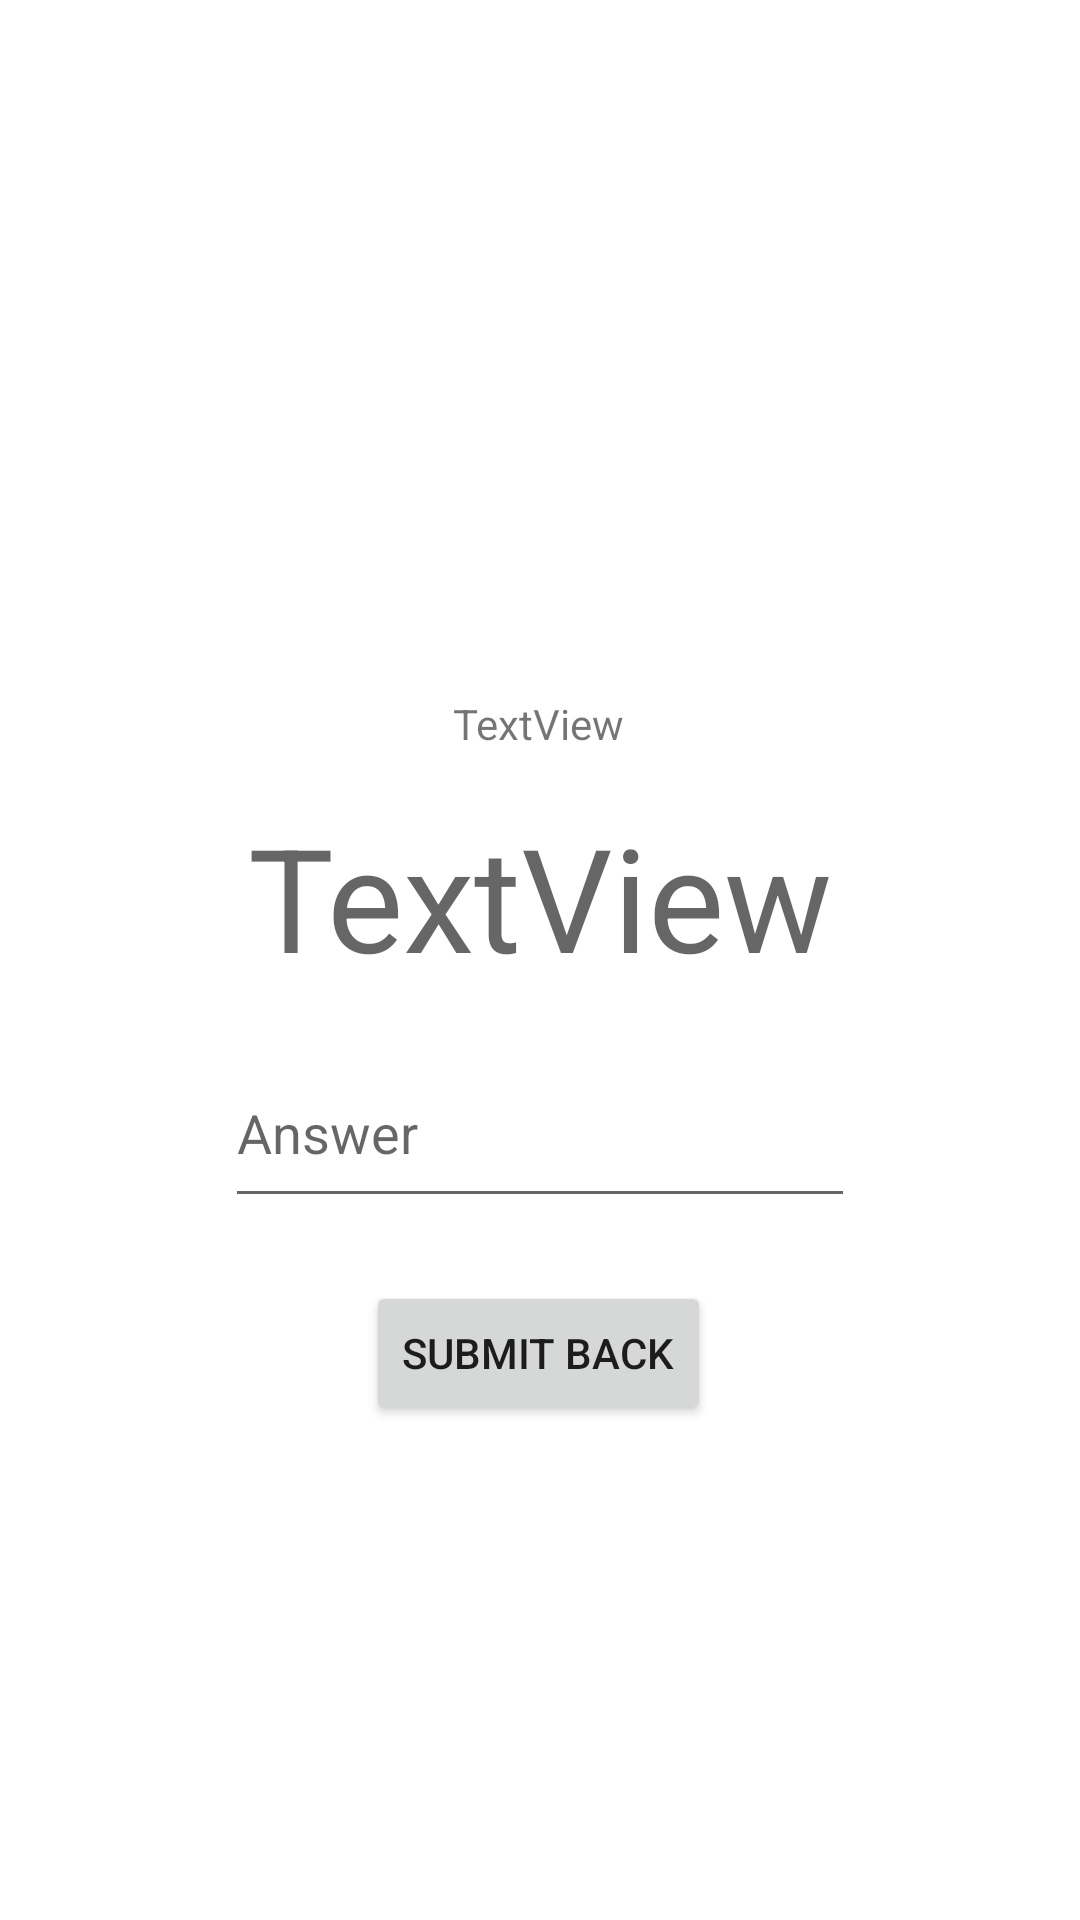

Reconstruct the res/layout file that produces this screen, plus the resources it refers to.
<!-- AndroidManifest.xml: application theme Theme.ExWeek1 -->
<!-- res/layout/fragment_game.xml -->
<?xml version="1.0" encoding="utf-8"?>
<FrameLayout xmlns:android="http://schemas.android.com/apk/res/android"
    xmlns:app="http://schemas.android.com/apk/res-auto"
    xmlns:tools="http://schemas.android.com/tools"
    android:layout_width="match_parent"
    android:layout_height="match_parent"
    tools:context=".GameFragment">

    <androidx.constraintlayout.widget.ConstraintLayout
        android:layout_width="match_parent"
        android:layout_height="match_parent">

        <TextView
            android:id="@+id/txtTurn"
            android:layout_width="wrap_content"
            android:layout_height="wrap_content"
            android:layout_marginTop="16dp"
            android:layout_marginBottom="16dp"
            android:text="TextView"
            app:layout_constraintBottom_toBottomOf="parent"
            app:layout_constraintEnd_toEndOf="parent"
            app:layout_constraintHorizontal_bias="0.498"
            app:layout_constraintStart_toStartOf="parent"
            app:layout_constraintTop_toTopOf="parent"
            app:layout_constraintVertical_bias="0.366" />

        <Button
            android:id="@+id/btnSubmit"
            android:layout_width="wrap_content"
            android:layout_height="wrap_content"
            android:layout_marginTop="96dp"
            android:text="submit back"
            app:layout_constraintEnd_toEndOf="parent"
            app:layout_constraintHorizontal_bias="0.498"
            app:layout_constraintStart_toStartOf="parent"
            app:layout_constraintTop_toBottomOf="@+id/txtQuestion" />

        <TextView
            android:id="@+id/txtQuestion"
            style="@style/TextAppearance.MaterialComponents.Headline3"
            android:layout_width="wrap_content"
            android:layout_height="wrap_content"
            android:layout_marginTop="16dp"
            android:text="TextView"
            app:layout_constraintEnd_toEndOf="parent"
            app:layout_constraintStart_toStartOf="parent"
            app:layout_constraintTop_toBottomOf="@+id/txtTurn" />

        <EditText
            android:id="@+id/txtAnswer"
            android:layout_width="wrap_content"
            android:layout_height="60dp"
            android:layout_marginTop="23dp"
            android:layout_marginBottom="29dp"
            android:ems="10"
            android:hint="@string/Answer"
            android:inputType="number"
            app:layout_constraintBottom_toTopOf="@+id/btnSubmit"
            app:layout_constraintEnd_toEndOf="parent"
            app:layout_constraintStart_toStartOf="parent"
            app:layout_constraintTop_toBottomOf="@+id/txtQuestion" />
    </androidx.constraintlayout.widget.ConstraintLayout>
</FrameLayout>
<!-- resources referenced by this layout -->
<resources>
  <string name="Answer">Answer</string>
  <style name="Theme.ExWeek1" parent="Theme.MaterialComponents.DayNight.DarkActionBar">
          
          <item name="colorPrimary">@color/purple_500</item>
          <item name="colorPrimaryVariant">@color/purple_700</item>
          <item name="colorOnPrimary">@color/white</item>
          
          <item name="colorSecondary">@color/teal_200</item>
          <item name="colorSecondaryVariant">@color/teal_700</item>
          <item name="colorOnSecondary">@color/black</item>
          
          <item name="android:statusBarColor">?attr/colorPrimaryVariant</item>
          
      </style>
  <!-- not gathered from this repository: default colours our renderer supplied (Android Studio template values) -->
  <color name="purple_500">#FF6200EE</color>
  <color name="purple_700">#FF3700B3</color>
  <color name="teal_200">#FF03DAC5</color>
  <color name="teal_700">#FF018786</color>
  <color name="black">#FF000000</color>
  <color name="white">#FFFFFFFF</color>
</resources>
